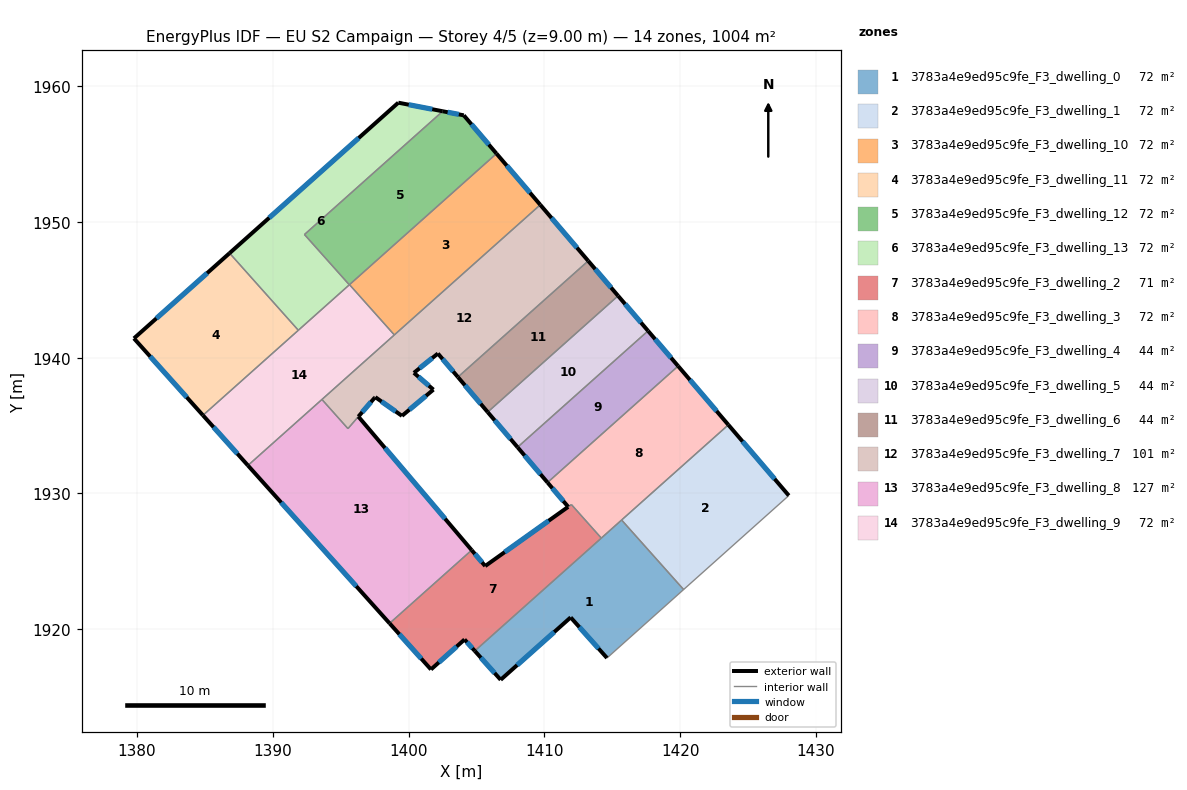
=== STOREY PLAN SPEC (per zone: floor XY polygon, exterior-wall plan segments, windows/doors) ===
zone 1: 3783a4e9ed95c9fe_F3_dwelling_0  (71.7 m²)
  floor: (1415.70, 1928.05) (1420.26, 1922.92) (1414.62, 1917.88) (1411.96, 1920.86) (1411.94, 1920.87) (1406.79, 1916.28) (1404.88, 1918.40)
  exterior wall: (1406.79, 1916.28) – (1411.94, 1920.87)  [6.9 m]
    window: (1408.00, 1917.36) – (1410.73, 1919.79)  [5.8 m²]
  exterior wall: (1404.88, 1918.40) – (1406.79, 1916.28)  [2.9 m]
    window: (1405.33, 1917.90) – (1406.34, 1916.78)  [2.4 m²]
  exterior wall: (1411.96, 1920.86) – (1414.62, 1917.88)  [4.0 m]
    window: (1412.58, 1920.16) – (1413.99, 1918.58)  [3.4 m²]
  exterior wall: (1411.94, 1920.87) – (1411.96, 1920.86)  [0.0 m]
  interior walls: 4
zone 2: 3783a4e9ed95c9fe_F3_dwelling_1  (71.7 m²)
  floor: (1423.56, 1935.06) (1428.01, 1929.85) (1420.26, 1922.92) (1415.70, 1928.05)
  exterior wall: (1428.01, 1929.85) – (1423.56, 1935.06)  [6.9 m]
    window: (1426.97, 1931.07) – (1424.60, 1933.83)  [5.8 m²]
  interior walls: 3
zone 3: 3783a4e9ed95c9fe_F3_dwelling_10  (71.7 m²)
  floor: (1406.48, 1955.04) (1409.70, 1951.26) (1398.95, 1941.68) (1395.65, 1945.38)
  exterior wall: (1409.70, 1951.26) – (1406.48, 1955.04)  [5.0 m]
    window: (1408.95, 1952.15) – (1407.24, 1954.15)  [4.2 m²]
  interior walls: 3
zone 4: 3783a4e9ed95c9fe_F3_dwelling_11  (71.7 m²)
  floor: (1386.82, 1947.70) (1391.88, 1942.02) (1384.86, 1935.76) (1379.77, 1941.42)
  exterior wall: (1386.82, 1947.70) – (1379.77, 1941.42)  [9.4 m]
    window: (1385.16, 1946.23) – (1381.43, 1942.90)  [8.0 m²]
  exterior wall: (1379.77, 1941.42) – (1384.86, 1935.76)  [7.6 m]
    window: (1380.97, 1940.09) – (1383.66, 1937.09)  [6.4 m²]
  interior walls: 2
zone 5: 3783a4e9ed95c9fe_F3_dwelling_12  (71.7 m²)
  floor: (1404.07, 1957.86) (1406.48, 1955.04) (1395.64, 1945.37) (1392.33, 1949.08) (1402.52, 1958.16)
  exterior wall: (1406.48, 1955.04) – (1404.07, 1957.86)  [3.7 m]
    window: (1405.91, 1955.70) – (1404.63, 1957.19)  [3.1 m²]
  exterior wall: (1404.07, 1957.86) – (1402.52, 1958.16)  [1.6 m]
    window: (1403.70, 1957.93) – (1402.88, 1958.08)  [1.3 m²]
  interior walls: 4
zone 6: 3783a4e9ed95c9fe_F3_dwelling_13  (71.7 m²)
  floor: (1402.52, 1958.16) (1392.33, 1949.08) (1395.64, 1945.37) (1391.88, 1942.02) (1386.82, 1947.70) (1399.25, 1958.79)
  exterior wall: (1399.25, 1958.79) – (1386.82, 1947.70)  [16.7 m]
    window: (1396.33, 1956.18) – (1389.74, 1950.31)  [14.1 m²]
  exterior wall: (1402.52, 1958.16) – (1399.25, 1958.79)  [3.3 m]
    window: (1401.75, 1958.30) – (1400.01, 1958.64)  [2.8 m²]
  interior walls: 4
zone 7: 3783a4e9ed95c9fe_F3_dwelling_2  (71.1 m²)
  floor: (1412.00, 1929.18) (1414.20, 1926.71) (1404.88, 1918.40) (1404.12, 1919.25) (1401.65, 1917.04) (1398.60, 1920.43) (1404.65, 1925.83) (1405.65, 1924.66) (1411.76, 1929.02)
  exterior wall: (1404.12, 1919.25) – (1404.88, 1918.40)  [1.1 m]
    window: (1404.30, 1919.05) – (1404.70, 1918.60)  [1.0 m²]
  exterior wall: (1401.65, 1917.04) – (1404.12, 1919.25)  [3.3 m]
    window: (1402.23, 1917.56) – (1403.54, 1918.73)  [2.8 m²]
  exterior wall: (1398.60, 1920.43) – (1401.65, 1917.04)  [4.6 m]
    window: (1399.32, 1919.64) – (1400.94, 1917.84)  [3.9 m²]
  exterior wall: (1405.65, 1924.66) – (1404.65, 1925.83)  [1.5 m]
    window: (1405.41, 1924.93) – (1404.88, 1925.55)  [1.3 m²]
  exterior wall: (1411.76, 1929.01) – (1405.65, 1924.66)  [7.5 m]
    window: (1410.32, 1927.99) – (1407.08, 1925.68)  [6.3 m²]
  interior walls: 4
zone 8: 3783a4e9ed95c9fe_F3_dwelling_3  (72.3 m²)
  floor: (1419.86, 1939.39) (1423.56, 1935.06) (1414.20, 1926.71) (1411.99, 1929.18) (1411.76, 1929.02) (1410.24, 1930.81) (1410.41, 1930.96)
  exterior wall: (1423.56, 1935.06) – (1419.86, 1939.39)  [5.7 m]
    window: (1422.69, 1936.07) – (1420.73, 1938.37)  [4.8 m²]
  exterior wall: (1410.24, 1930.81) – (1411.76, 1929.02)  [2.4 m]
    window: (1410.60, 1930.39) – (1411.40, 1929.44)  [2.0 m²]
  interior walls: 6
zone 9: 3783a4e9ed95c9fe_F3_dwelling_4  (43.9 m²)
  floor: (1417.64, 1941.98) (1419.86, 1939.39) (1410.24, 1930.81) (1408.03, 1933.41)
  exterior wall: (1419.86, 1939.39) – (1417.64, 1941.98)  [3.4 m]
    window: (1419.34, 1939.99) – (1418.16, 1941.37)  [2.9 m²]
  exterior wall: (1408.03, 1933.41) – (1410.24, 1930.81)  [3.4 m]
    window: (1408.55, 1932.80) – (1409.72, 1931.42)  [2.9 m²]
  interior walls: 3
zone 10: 3783a4e9ed95c9fe_F3_dwelling_5  (43.7 m²)
  floor: (1415.43, 1944.56) (1417.64, 1941.98) (1408.03, 1933.41) (1405.83, 1936.00)
  exterior wall: (1417.64, 1941.98) – (1415.43, 1944.56)  [3.4 m]
    window: (1417.12, 1942.59) – (1415.95, 1943.95)  [2.9 m²]
  exterior wall: (1405.83, 1936.00) – (1408.03, 1933.41)  [3.4 m]
    window: (1406.35, 1935.39) – (1407.51, 1934.02)  [2.9 m²]
  interior walls: 2
zone 11: 3783a4e9ed95c9fe_F3_dwelling_6  (43.5 m²)
  floor: (1413.23, 1947.13) (1415.43, 1944.56) (1405.83, 1936.00) (1403.64, 1938.58)
  exterior wall: (1415.43, 1944.56) – (1413.23, 1947.13)  [3.4 m]
    window: (1414.92, 1945.16) – (1413.75, 1946.53)  [2.9 m²]
  exterior wall: (1403.64, 1938.58) – (1405.83, 1936.00)  [3.4 m]
    window: (1404.15, 1937.97) – (1405.31, 1936.60)  [2.9 m²]
  interior walls: 2
zone 12: 3783a4e9ed95c9fe_F3_dwelling_7  (100.9 m²)
  floor: (1409.70, 1951.26) (1413.23, 1947.13) (1403.64, 1938.58) (1402.16, 1940.31) (1400.39, 1938.89) (1401.83, 1937.65) (1399.52, 1935.72) (1397.55, 1937.10) (1397.52, 1937.06) (1395.54, 1934.78) (1393.62, 1936.93)
  exterior wall: (1413.23, 1947.13) – (1409.70, 1951.26)  [5.4 m]
    window: (1412.41, 1948.10) – (1410.53, 1950.29)  [4.6 m²]
  exterior wall: (1402.16, 1940.31) – (1403.64, 1938.58)  [2.3 m]
    window: (1402.51, 1939.90) – (1403.29, 1938.98)  [1.9 m²]
  exterior wall: (1400.39, 1938.89) – (1402.16, 1940.31)  [2.3 m]
    window: (1400.81, 1939.22) – (1401.75, 1939.98)  [1.9 m²]
  exterior wall: (1401.83, 1937.65) – (1400.39, 1938.89)  [1.9 m]
    window: (1401.50, 1937.94) – (1400.73, 1938.60)  [1.6 m²]
  exterior wall: (1399.52, 1935.72) – (1401.83, 1937.65)  [3.0 m]
    window: (1400.06, 1936.17) – (1401.29, 1937.20)  [2.5 m²]
  exterior wall: (1397.55, 1937.10) – (1399.52, 1935.72)  [2.4 m]
    window: (1398.01, 1936.77) – (1399.05, 1936.04)  [2.0 m²]
  exterior wall: (1397.52, 1937.06) – (1397.55, 1937.10)  [0.0 m]
  exterior wall: (1396.30, 1935.66) – (1397.52, 1937.06)  [1.9 m]
    window: (1396.59, 1935.99) – (1397.23, 1936.74)  [1.6 m²]
  interior walls: 5
zone 13: 3783a4e9ed95c9fe_F3_dwelling_8  (126.6 m²)
  floor: (1396.30, 1935.66) (1404.65, 1925.83) (1398.60, 1920.43) (1388.17, 1932.07) (1393.62, 1936.93) (1395.54, 1934.78)
  exterior wall: (1404.65, 1925.83) – (1396.30, 1935.66)  [12.9 m]
    window: (1402.69, 1928.14) – (1398.26, 1933.35)  [10.9 m²]
  exterior wall: (1388.17, 1932.07) – (1398.60, 1920.43)  [15.6 m]
    window: (1390.62, 1929.33) – (1396.15, 1923.17)  [13.2 m²]
  interior walls: 4
zone 14: 3783a4e9ed95c9fe_F3_dwelling_9  (71.7 m²)
  floor: (1395.65, 1945.38) (1398.95, 1941.68) (1388.17, 1932.07) (1384.86, 1935.76)
  exterior wall: (1384.86, 1935.76) – (1388.17, 1932.07)  [5.0 m]
    window: (1385.63, 1934.89) – (1387.39, 1932.93)  [4.2 m²]
  interior walls: 6

=== DERIVED (storey summary) ===
Building: EU S2 Campaign
Storey: 4 of 5  (floor level z = 9.00 m)
Storey gross floor area: 1004.2 m²
Zones on this storey: 14
  - 3783a4e9ed95c9fe_F3_dwelling_0: floor 71.7 m²; exterior wall 13.8 m (41.3 m²); 3 window(s) 11.6 m²; WWR 28.1%
  - 3783a4e9ed95c9fe_F3_dwelling_1: floor 71.7 m²; exterior wall 6.9 m (20.6 m²); 1 window(s) 5.8 m²; WWR 28.1%
  - 3783a4e9ed95c9fe_F3_dwelling_10: floor 71.7 m²; exterior wall 5.0 m (14.9 m²); 1 window(s) 4.2 m²; WWR 28.1%
  - 3783a4e9ed95c9fe_F3_dwelling_11: floor 71.7 m²; exterior wall 17.0 m (51.1 m²); 2 window(s) 14.4 m²; WWR 28.1%
  - 3783a4e9ed95c9fe_F3_dwelling_12: floor 71.7 m²; exterior wall 5.3 m (15.9 m²); 2 window(s) 4.5 m²; WWR 28.1%
  - 3783a4e9ed95c9fe_F3_dwelling_13: floor 71.7 m²; exterior wall 20.0 m (59.9 m²); 2 window(s) 16.9 m²; WWR 28.1%
  - 3783a4e9ed95c9fe_F3_dwelling_2: floor 71.1 m²; exterior wall 18.1 m (54.2 m²); 5 window(s) 15.2 m²; WWR 28.1%
  - 3783a4e9ed95c9fe_F3_dwelling_3: floor 72.3 m²; exterior wall 8.0 m (24.1 m²); 2 window(s) 6.8 m²; WWR 28.1%
  - 3783a4e9ed95c9fe_F3_dwelling_4: floor 43.9 m²; exterior wall 6.8 m (20.5 m²); 2 window(s) 5.8 m²; WWR 28.1%
  - 3783a4e9ed95c9fe_F3_dwelling_5: floor 43.7 m²; exterior wall 6.8 m (20.4 m²); 2 window(s) 5.7 m²; WWR 28.1%
  - 3783a4e9ed95c9fe_F3_dwelling_6: floor 43.5 m²; exterior wall 6.8 m (20.3 m²); 2 window(s) 5.7 m²; WWR 28.1%
  - 3783a4e9ed95c9fe_F3_dwelling_7: floor 100.9 m²; exterior wall 19.2 m (57.6 m²); 7 window(s) 16.2 m²; WWR 28.1%
  - 3783a4e9ed95c9fe_F3_dwelling_8: floor 126.6 m²; exterior wall 28.5 m (85.6 m²); 2 window(s) 24.1 m²; WWR 28.1%
  - 3783a4e9ed95c9fe_F3_dwelling_9: floor 71.7 m²; exterior wall 5.0 m (14.9 m²); 1 window(s) 4.2 m²; WWR 28.1%
Zone adjacency (shared interzone walls):
  - 3783a4e9ed95c9fe_F3_dwelling_0 ↔ 3783a4e9ed95c9fe_F3_dwelling_1
  - 3783a4e9ed95c9fe_F3_dwelling_0 ↔ 3783a4e9ed95c9fe_F3_dwelling_2
  - 3783a4e9ed95c9fe_F3_dwelling_0 ↔ 3783a4e9ed95c9fe_F3_dwelling_3
  - 3783a4e9ed95c9fe_F3_dwelling_1 ↔ 3783a4e9ed95c9fe_F3_dwelling_3
  - 3783a4e9ed95c9fe_F3_dwelling_10 ↔ 3783a4e9ed95c9fe_F3_dwelling_12
  - 3783a4e9ed95c9fe_F3_dwelling_10 ↔ 3783a4e9ed95c9fe_F3_dwelling_7
  - 3783a4e9ed95c9fe_F3_dwelling_10 ↔ 3783a4e9ed95c9fe_F3_dwelling_9
  - 3783a4e9ed95c9fe_F3_dwelling_11 ↔ 3783a4e9ed95c9fe_F3_dwelling_13
  - 3783a4e9ed95c9fe_F3_dwelling_11 ↔ 3783a4e9ed95c9fe_F3_dwelling_9
  - 3783a4e9ed95c9fe_F3_dwelling_12 ↔ 3783a4e9ed95c9fe_F3_dwelling_13
  - 3783a4e9ed95c9fe_F3_dwelling_12 ↔ 3783a4e9ed95c9fe_F3_dwelling_9
  - 3783a4e9ed95c9fe_F3_dwelling_13 ↔ 3783a4e9ed95c9fe_F3_dwelling_9
  - 3783a4e9ed95c9fe_F3_dwelling_2 ↔ 3783a4e9ed95c9fe_F3_dwelling_3
  - 3783a4e9ed95c9fe_F3_dwelling_2 ↔ 3783a4e9ed95c9fe_F3_dwelling_8
  - 3783a4e9ed95c9fe_F3_dwelling_3 ↔ 3783a4e9ed95c9fe_F3_dwelling_4
  - 3783a4e9ed95c9fe_F3_dwelling_4 ↔ 3783a4e9ed95c9fe_F3_dwelling_5
  - 3783a4e9ed95c9fe_F3_dwelling_5 ↔ 3783a4e9ed95c9fe_F3_dwelling_6
  - 3783a4e9ed95c9fe_F3_dwelling_6 ↔ 3783a4e9ed95c9fe_F3_dwelling_7
  - 3783a4e9ed95c9fe_F3_dwelling_7 ↔ 3783a4e9ed95c9fe_F3_dwelling_8
  - 3783a4e9ed95c9fe_F3_dwelling_7 ↔ 3783a4e9ed95c9fe_F3_dwelling_9
  - 3783a4e9ed95c9fe_F3_dwelling_8 ↔ 3783a4e9ed95c9fe_F3_dwelling_9